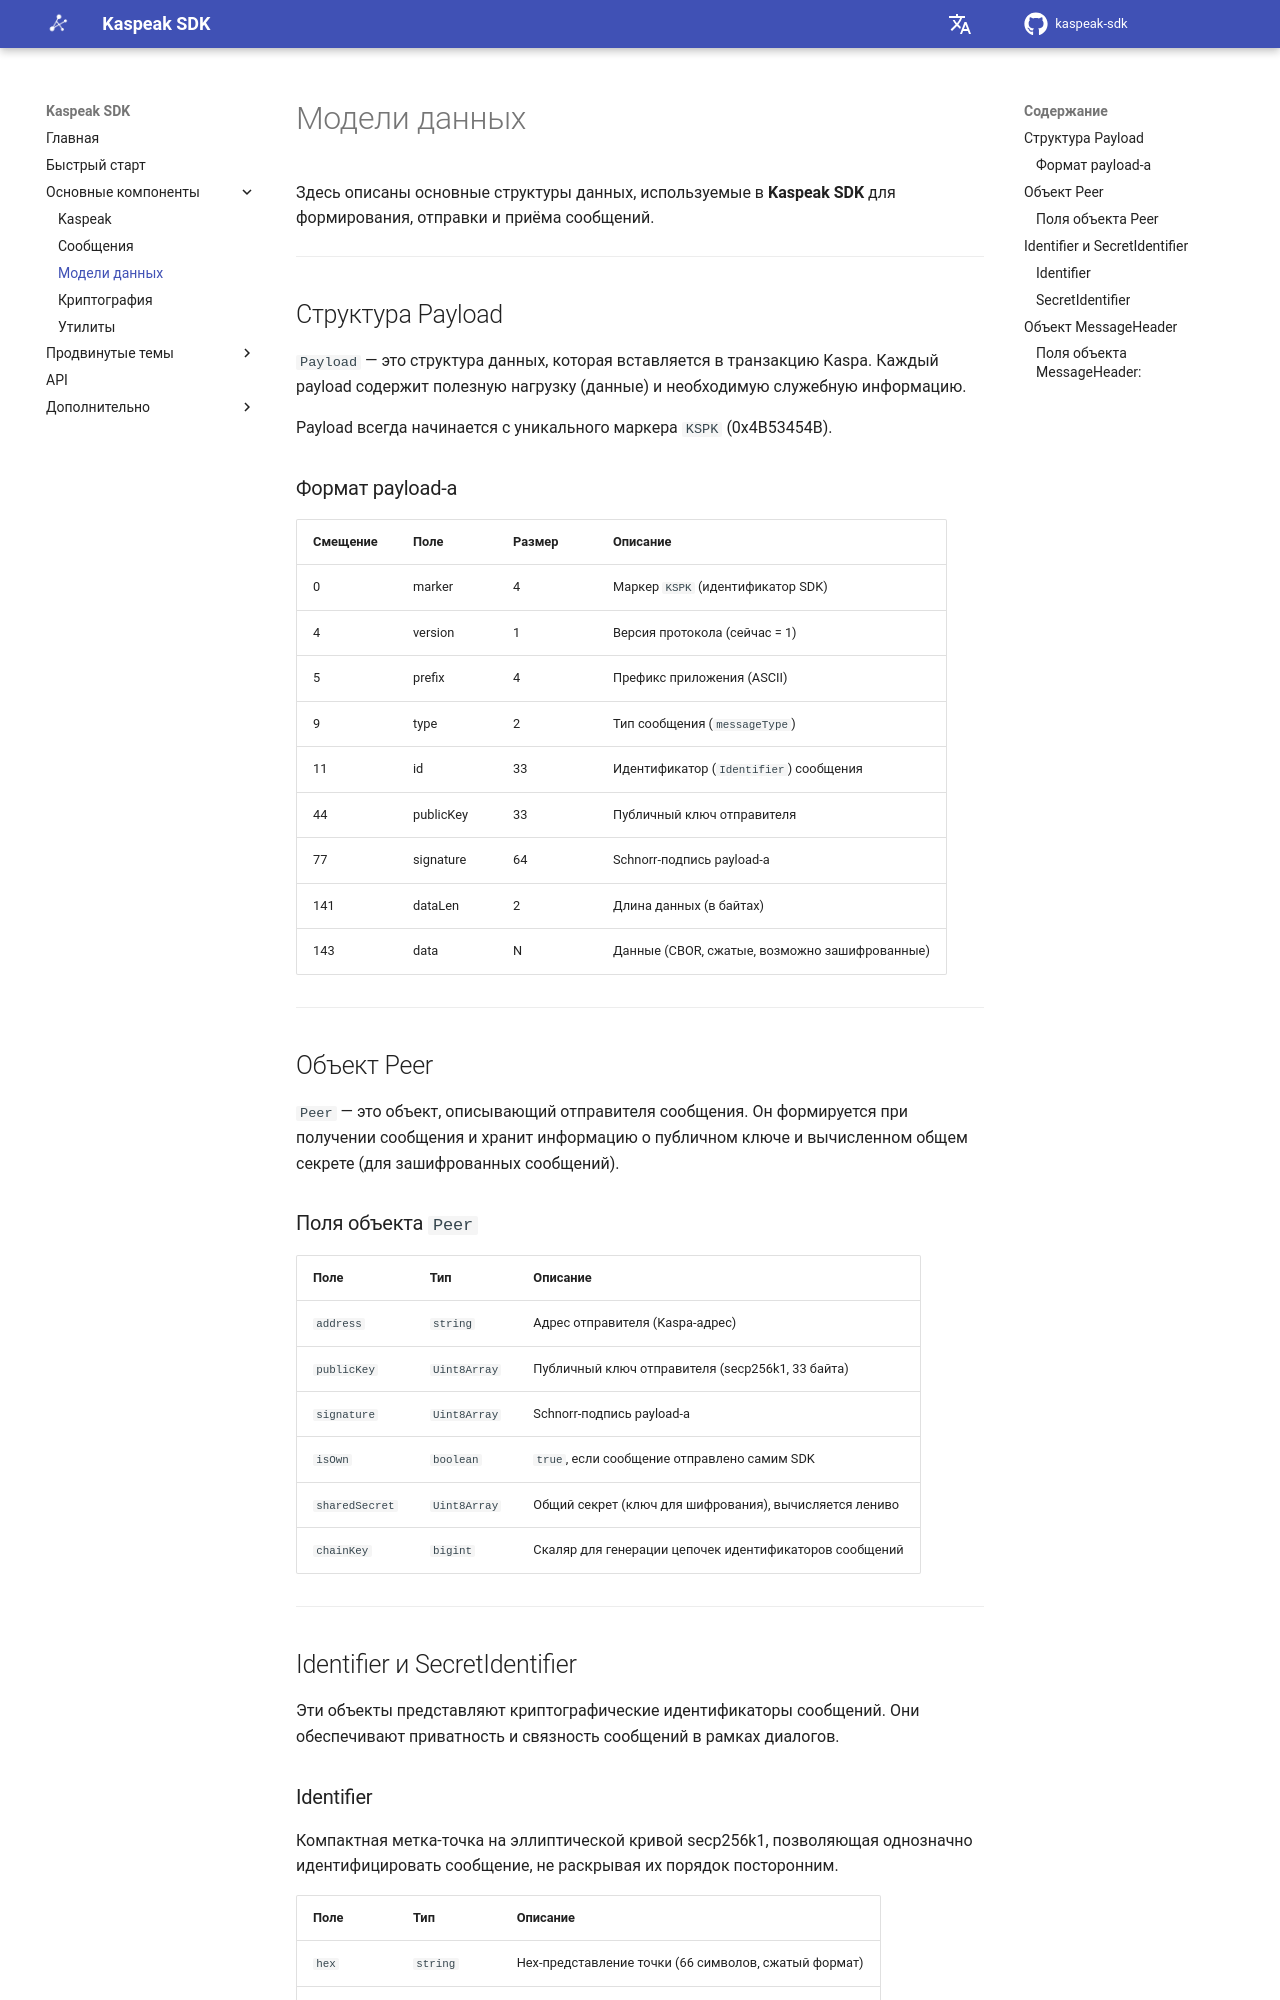

repository: kaspeak/kaspeak-sdk · page: 0.1.0/ru/02-core/models/index.html · generator: mkdocs

# Модели данных

Здесь описаны основные структуры данных, используемые в **Kaspeak SDK** для формирования, отправки и приёма сообщений.

---

## Структура Payload

`Payload` — это структура данных, которая вставляется в транзакцию Kaspa. Каждый payload содержит полезную нагрузку (данные) и необходимую служебную информацию.

Payload всегда начинается с уникального маркера `KSPK` (0x4B53454B).

### Формат payload-а

| Смещение | Поле          | Размер | Описание                                      |
|----------|---------------|--------|-----------------------------------------------|
| 0        | marker        | 4      | Маркер `KSPK` (идентификатор SDK)             |
| 4        | version       | 1      | Версия протокола (сейчас = 2)                 |
| 5        | prefix        | 4      | Префикс приложения (ASCII)                    |
| 9        | type          | 2      | Тип сообщения (`messageType`)                 |
| 11       | id            | 33     | Идентификатор (`Identifier`) сообщения        |
| 44       | publicKey     | 33     | Публичный ключ отправителя                    |
| 77       | signatureType | 1      | Тип подписи (1 = single, 2 = multi)           |
| 78       | signature     | 64     | Schnorr-подпись payload-а                     |
| 142      | dataLen       | 2      | Длина данных (в байтах)                       |
| 144      | data          | N      | Данные (CBOR, сжатые, возможно зашифрованные) |

---

## Объект Peer

`Peer` — это объект, описывающий отправителя сообщения. Он формируется при получении сообщения и хранит информацию о публичном ключе и вычисленном общем секрете (для зашифрованных сообщений).

### Поля объекта `Peer`

| Поле           | Тип           | Описание                                                |
|----------------|---------------|---------------------------------------------------------|
| `address`      | `string`      | Адрес отправителя (Kaspa-адрес)                         |
| `publicKey`    | `Uint8Array`  | Публичный ключ отправителя (secp256k1, 33 байта)        |
| `signature`    | `Uint8Array`  | Schnorr-подпись payload-а                               |
| `isOwn`        | `boolean`     | `true`, если сообщение отправлено самим SDK             |
| `sharedSecret` | `Uint8Array`  | Общий секрет (ключ для шифрования), вычисляется лениво  |
| `chainKey`     | `bigint`      | Скаляр для генерации цепочек идентификаторов сообщений  |

---

## Identifier и SecretIdentifier

Эти объекты представляют криптографические идентификаторы сообщений. Они обеспечивают приватность и связность сообщений в рамках диалогов.
